Image classification data set "Date_Fruit_dataset" (Talal1421/CSC462_DateFruit_Project on GitHub). Class labels (9): Ajwa date, Galaxy date, Mejdool date, Meneifi date, Nabtat Ali date, Rutab date, Shaishe date, Sokari date, Sugaey date.

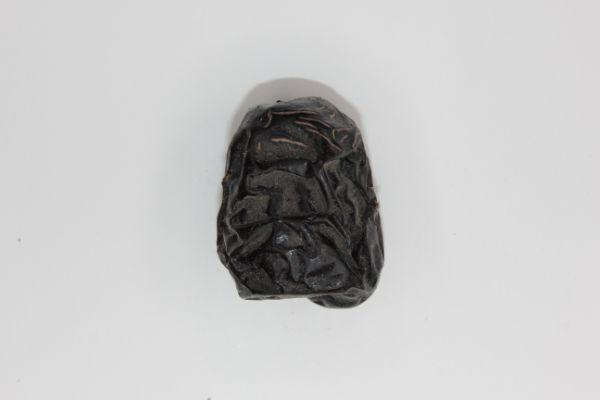
Label: Ajwa date

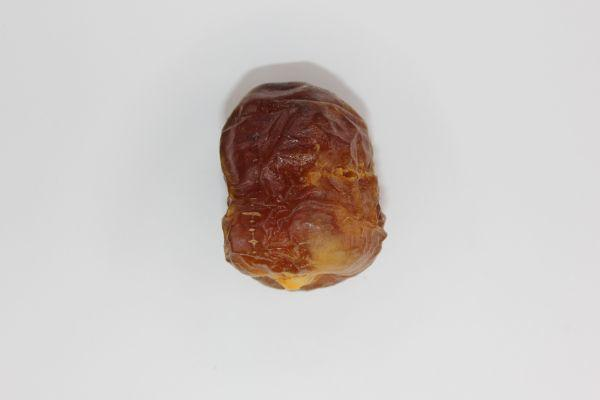
Label: Galaxy date

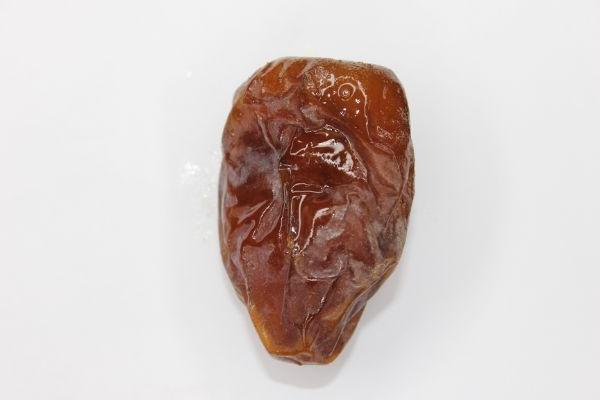
Label: Mejdool date

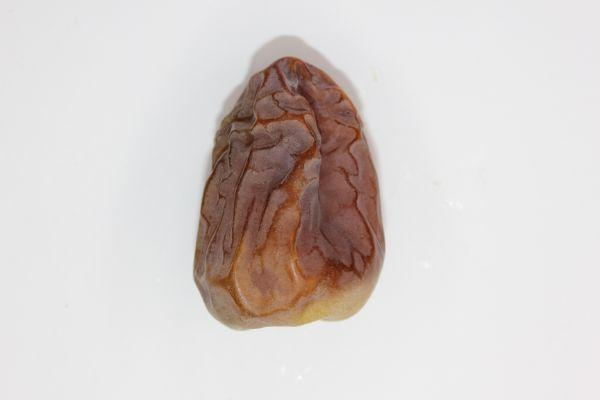
Label: Shaishe date

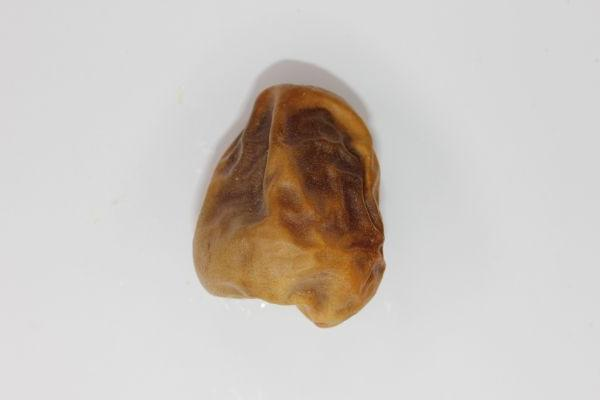
Label: Sokari date

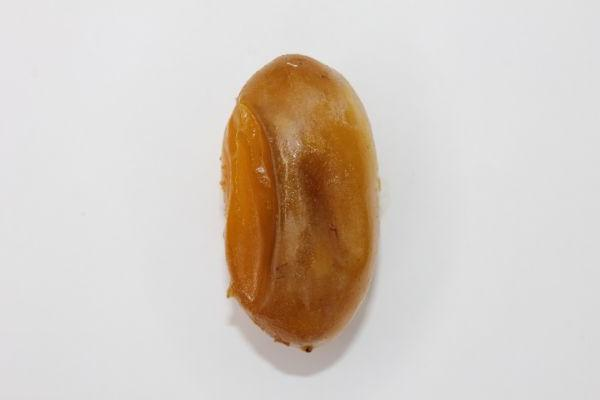
Label: Rutab date
